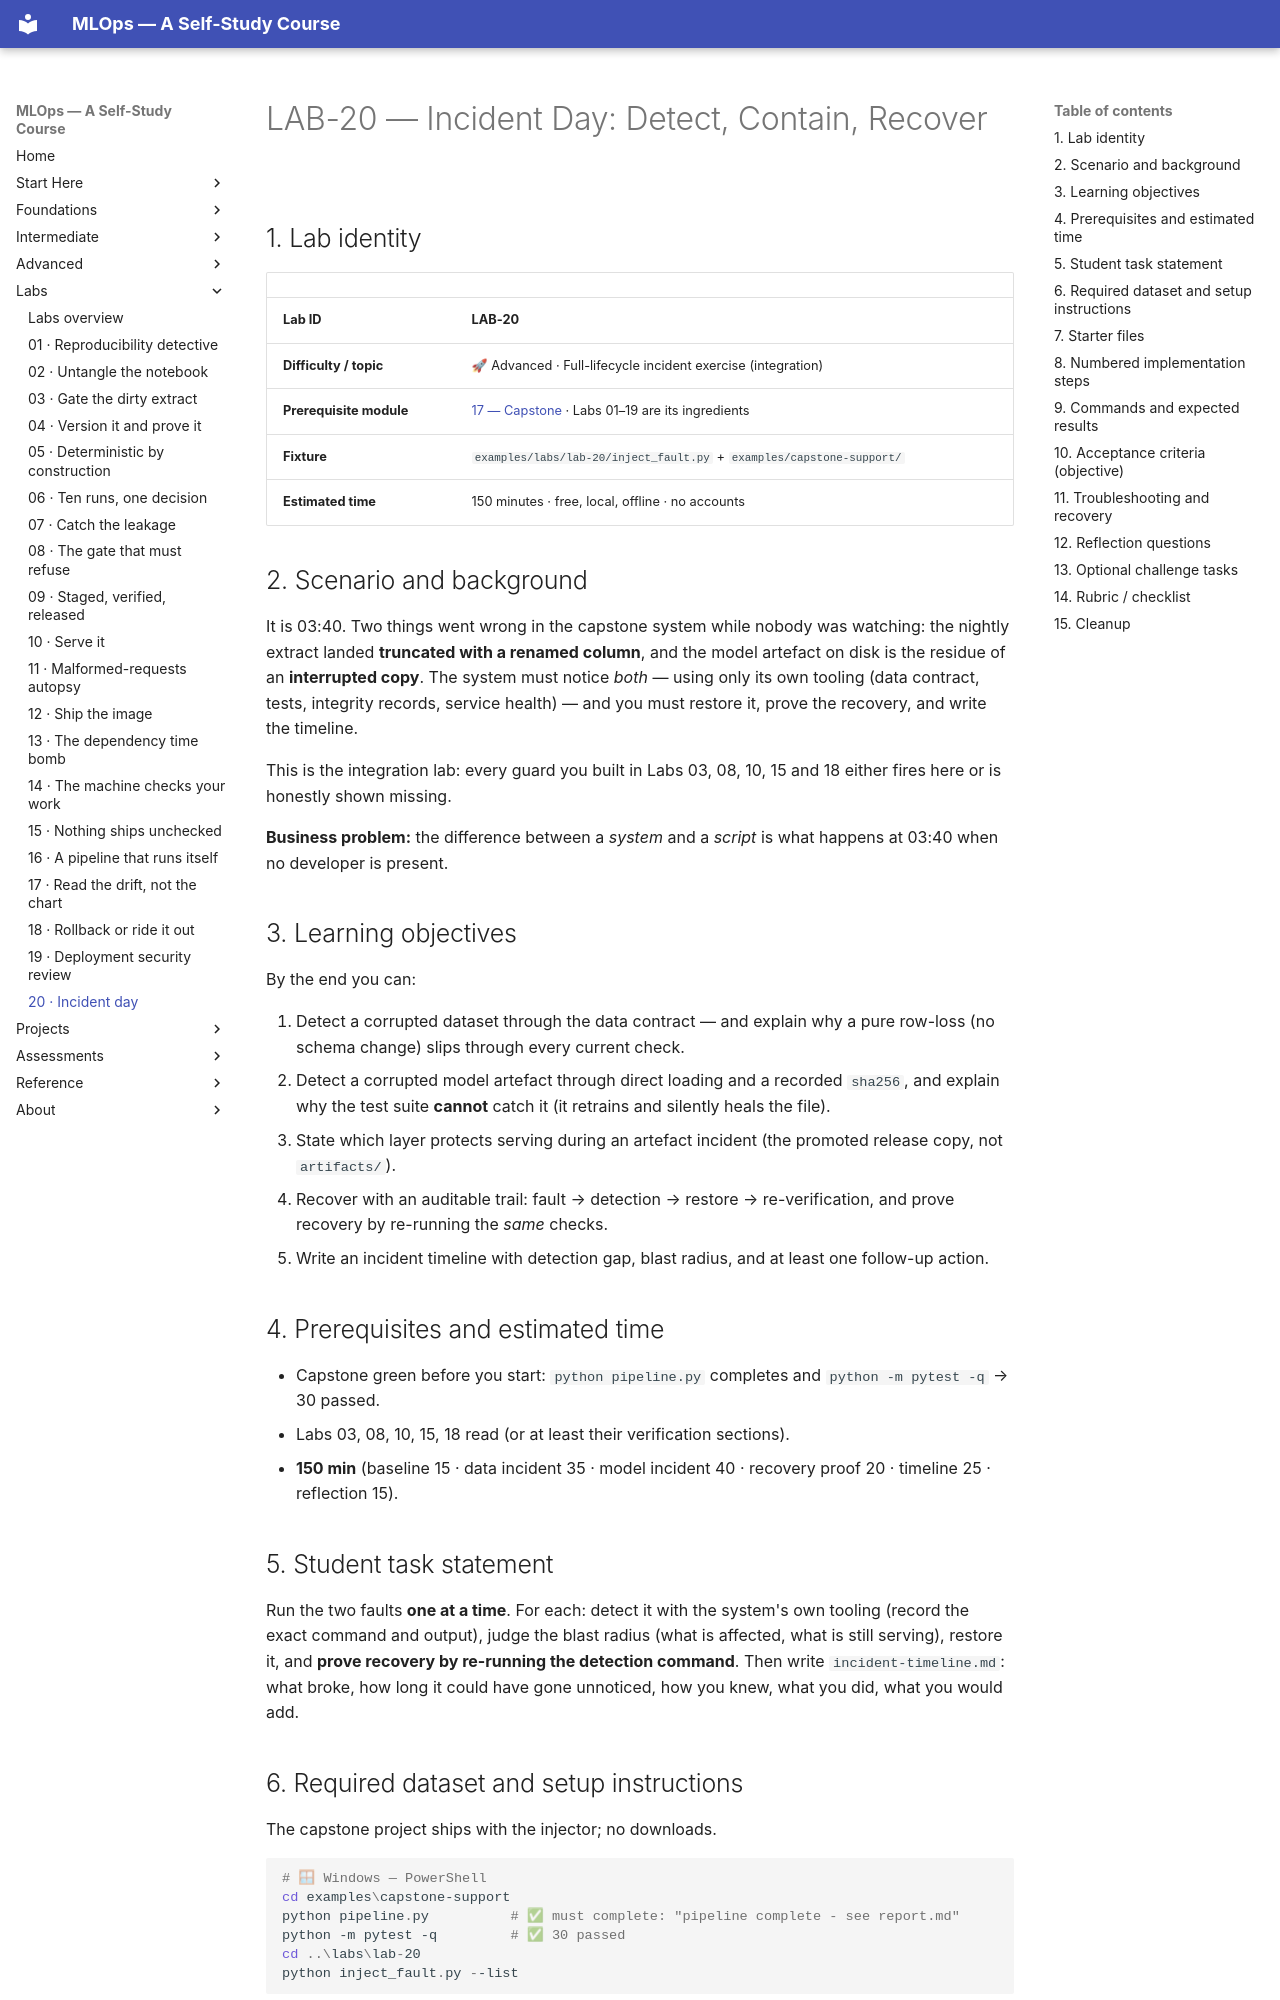

repository: nadeem-majeedch/MLOps2026 · page: labs/lab-20-incident-day/index.html · generator: mkdocs

# LAB-20 — Incident Day: Detect, Contain, Recover

## 1. Lab identity

| | |
|---|---|
| **Lab ID** | **LAB-20** |
| **Difficulty / topic** | 🚀 Advanced · Full-lifecycle incident exercise (integration) |
| **Prerequisite module** | [17 — Capstone](../modules/17-capstone/index.md) · Labs 01–19 are its ingredients |
| **Fixture** | `examples/labs/lab-20/inject_fault.py` + `examples/capstone-support/` |
| **Estimated time** | 150 minutes · free, local, offline · no accounts |

## 2. Scenario and background

It is 03:40. Two things went wrong in the capstone system while nobody
was watching: the nightly extract landed **truncated with a renamed
column**, and the model artefact on disk is the residue of an
**interrupted copy**. The system must notice *both* — using only its own
tooling (data contract, tests, integrity records, service health) — and
you must restore it, prove the recovery, and write the timeline.

This is the integration lab: every guard you built in Labs 03, 08, 10,
15 and 18 either fires here or is honestly shown missing.

**Business problem:** the difference between a *system* and a *script*
is what happens at 03:40 when no developer is present.

## 3. Learning objectives

By the end you can:

1. Detect a corrupted dataset through the data contract — and explain
   why a pure row-loss (no schema change) slips through every current
   check.
2. Detect a corrupted model artefact through direct loading and a
   recorded `sha256`, and explain why the test suite **cannot** catch it
   (it retrains and silently heals the file).
3. State which layer protects serving during an artefact incident
   (the promoted release copy, not `artifacts/`).
4. Recover with an auditable trail: fault → detection → restore →
   re-verification, and prove recovery by re-running the *same* checks.
5. Write an incident timeline with detection gap, blast radius, and at
   least one follow-up action.

## 4. Prerequisites and estimated time

- Capstone green before you start:
  `python pipeline.py` completes and `python -m pytest -q` → 30 passed.
- Labs 03, 08, 10, 15, 18 read (or at least their verification sections).
- **150 min** (baseline 15 · data incident 35 · model incident 40 ·
  recovery proof 20 · timeline 25 · reflection 15).

## 5. Student task statement

Run the two faults **one at a time**. For each: detect it with the
system's own tooling (record the exact command and output), judge the
blast radius (what is affected, what is still serving), restore it, and
**prove recovery by re-running the detection command**. Then write
`incident-timeline.md`: what broke, how long it could have gone
unnoticed, how you knew, what you did, what you would add.
